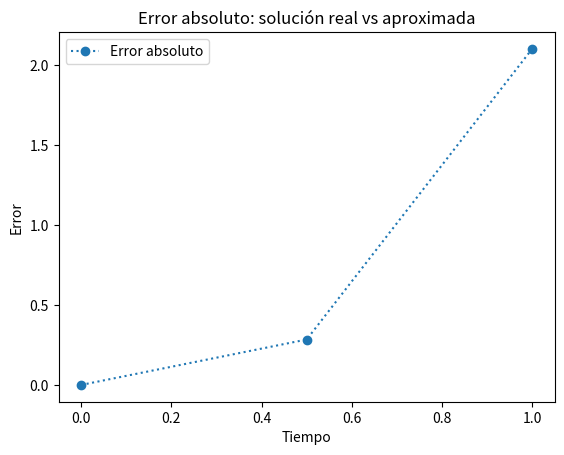

Here is the Python script that generated this plot:
from typing import Callable
import numpy as np
import matplotlib.pyplot as plt

def ODE_euler(
    *,
    a: float,
    b: float,
    f: Callable[[float, float], float],
    y_t0: float,
    N: int,
) -> tuple[list[float], list[float], float]:
    
    h = (b - a) / N #Se debe ajustar N para que h = 0.5
    t = a
    ts = [t]
    ys = [y_t0]

    for _ in range(N):
        y = ys[-1]
        y += h * f(t, y)
        ys.append(y)
        t += h
        ts.append(t)
    return ys, ts, h

f = lambda t, y: t * np.exp(3 * t) - 2 * y
y_t0 = 0

a = 0
b = 1

ys,ts, h = ODE_euler(a=a, b=b, y_t0=y_t0, f=f, N=2)
print(ys)


# Solución real de la ecuación diferencial
# (No es parte del ejercicio pero la pongo para tener una idea)
# Parámetros del problema
h = 0.5     # Tamaño del paso
n = int((b - a) / h) + 1 #numero de pasos

def solucion_real(t):
    return (1/5) * t * np.exp(3 * t) - (1/25) * np.exp(3 * t) + (1/25) * np.exp(-2 * t)
t_values = np.linspace(a, b, n)
y_values = np.zeros(n)

# Calculamos la solución real en los puntos t_values
sol_real = solucion_real(t_values)



# Calcular error

def calcular_error(sol_real: np.ndarray, sol_aprox: np.ndarray) -> np.ndarray:
    return np.abs(sol_real - sol_aprox)
error = calcular_error(sol_real, ys)
print("Error:", error)


# Gráfica del error
#plt.subplot(1, 1, 1)
plt.plot(ts, error, marker="o", linestyle=":", label="Error absoluto")
plt.xlabel("Tiempo")
plt.ylabel("Error")
plt.title("Error absoluto: solución real vs aproximada")
plt.legend()

plt.show()
